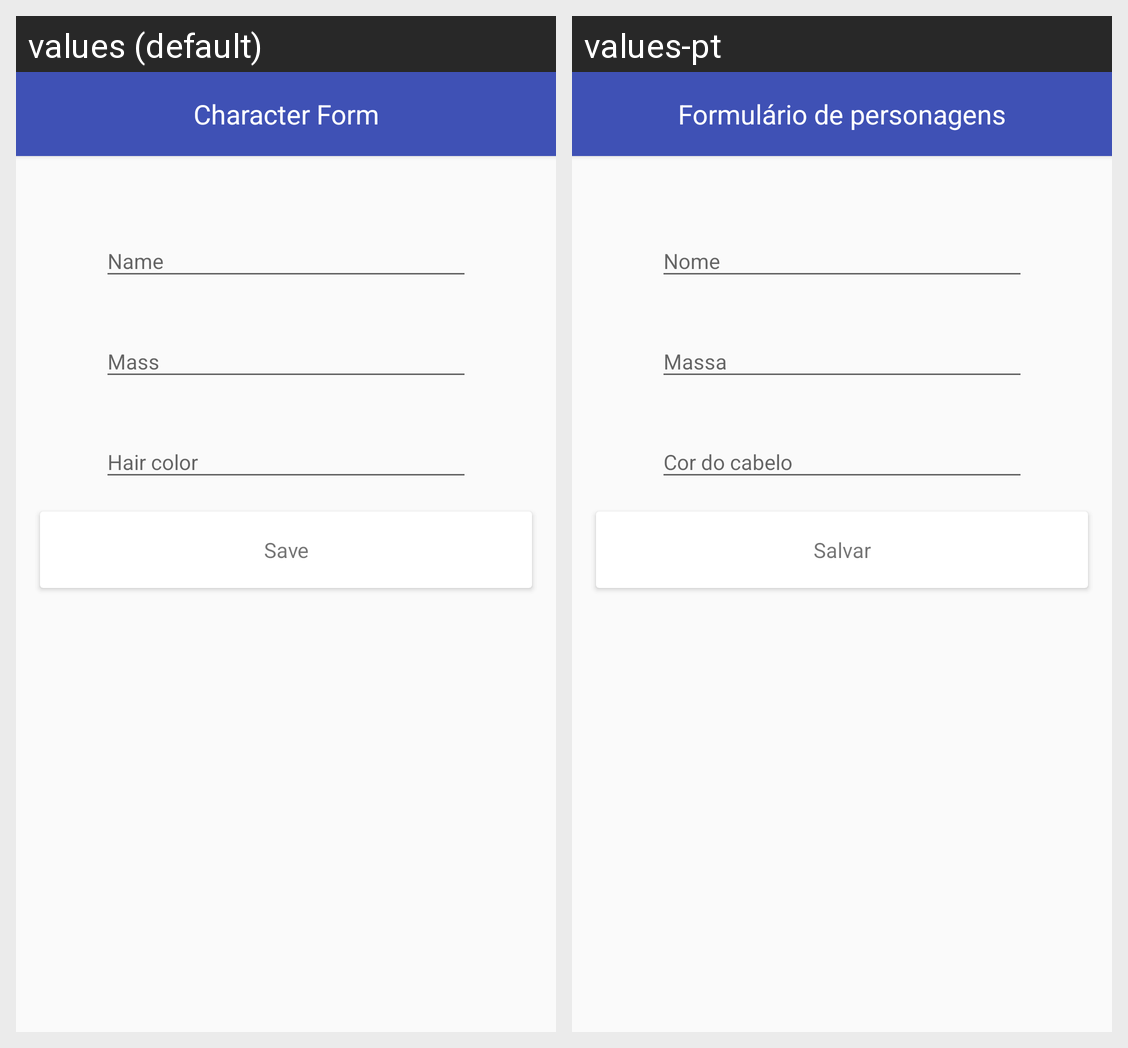

This grid shows one Android layout under two languages. Give, for every string resource on the screen, its name, the default text and each shown locale's text.
Android screen res/layout/add_character_act.xml rendered under 2 locales, left to right: values (default), values-pt. Device: Nexus 5 (rendered at 1080×1920; each locale shown at half size, 540×960, under a caption strip naming it); theme AppTheme.
Strings drawn on this screen, with the default value and each locale's value (text and hints the layout hard-codes, and strings that could not be matched under every locale, appear in the picture but are not listed):

character_form.title
  values: Character Form
  values-pt: Formulário de personagens

save
  values: Save
  values-pt: Salvar
